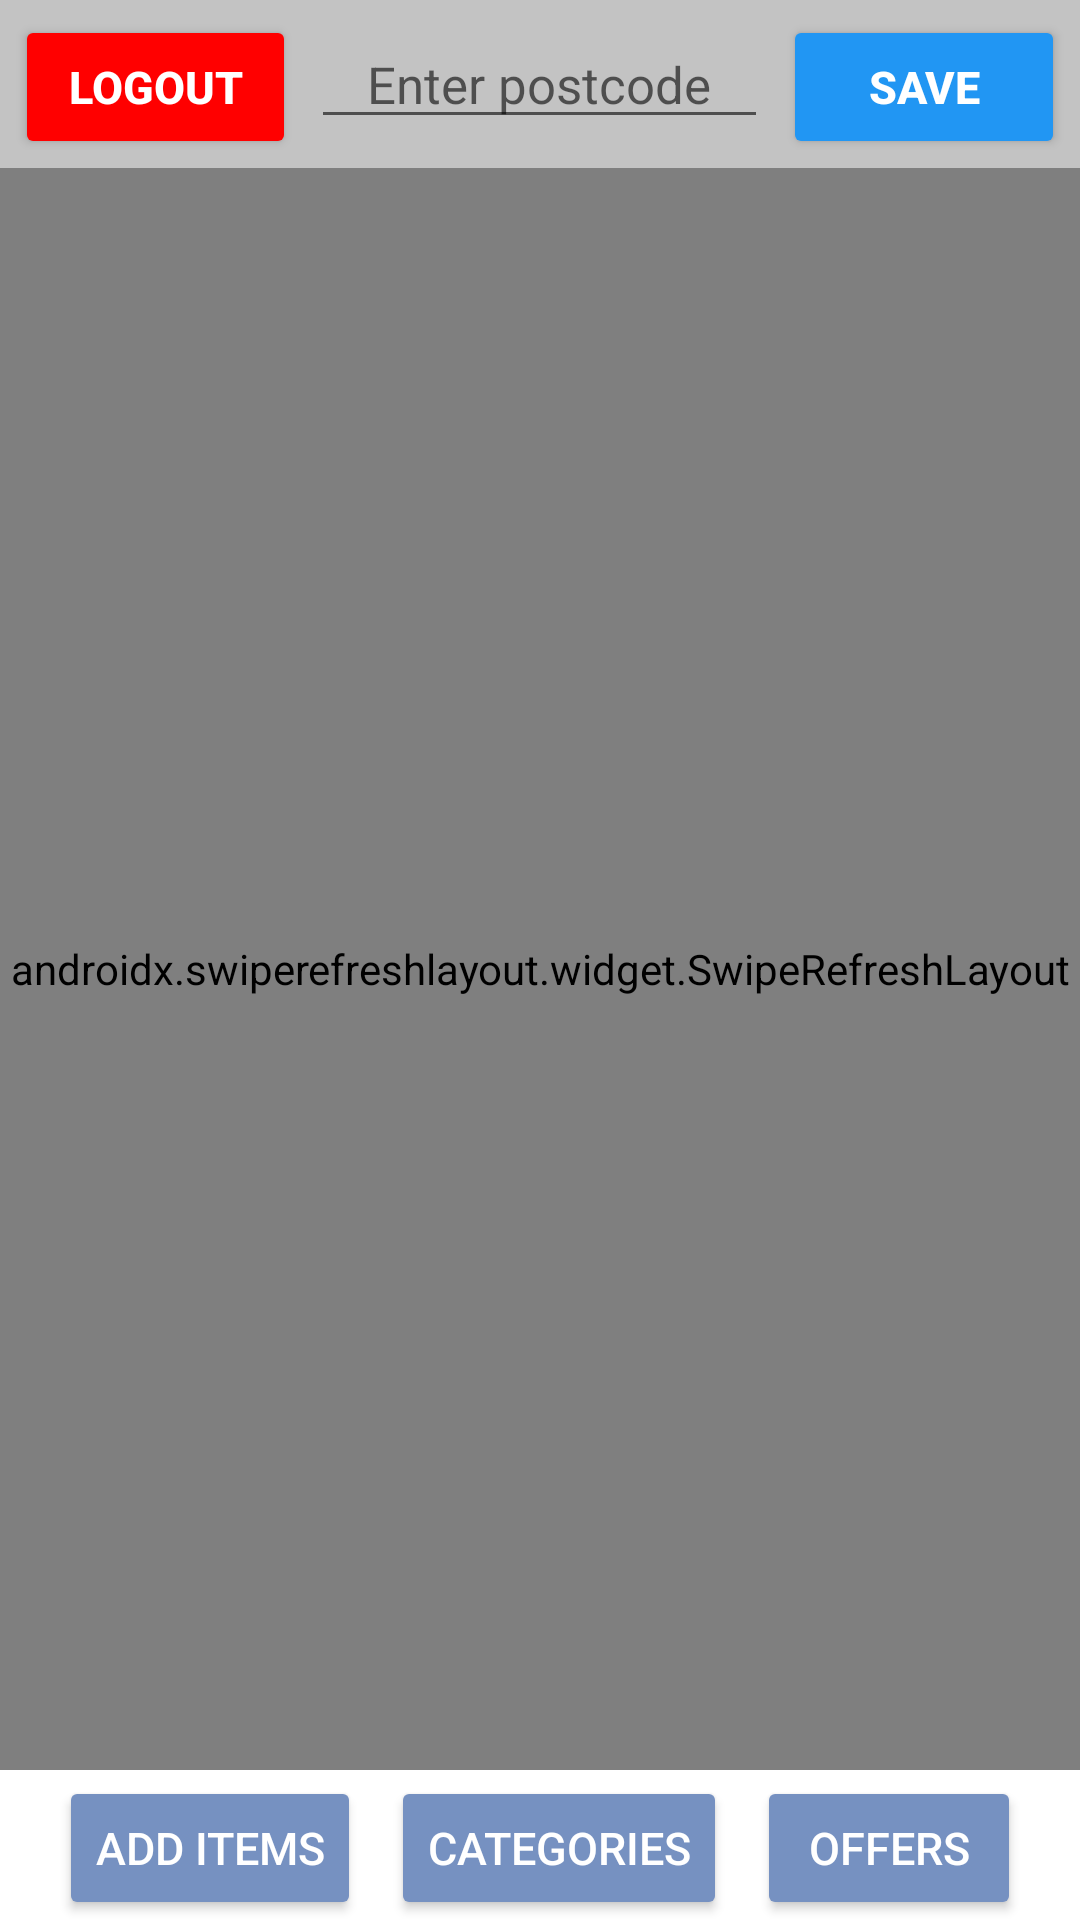

Produce the Android XML layout that renders to this screen, including the resource entries it uses.
<!-- AndroidManifest.xml: application theme Theme.LeidosRollVan -->
<!-- res/layout/activity_business_home.xml -->
<?xml version="1.0" encoding="utf-8"?>
<androidx.constraintlayout.widget.ConstraintLayout
    xmlns:android="http://schemas.android.com/apk/res/android"
    xmlns:app="http://schemas.android.com/apk/res-auto"
    xmlns:tools="http://schemas.android.com/tools"
    android:layout_width="match_parent"
    android:layout_height="match_parent"
    android:id="@+id/business_home_page"
    tools:context=".activity.BusinessHomeActivity">
    <include
        android:id="@+id/include"
        layout="@layout/appbar"
        />

    <LinearLayout
        android:id="@+id/location_layout"
        android:layout_width="match_parent"
        android:layout_height="wrap_content"
        android:layout_marginTop="5dp"
        app:layout_constraintRight_toRightOf="parent"
        app:layout_constraintLeft_toLeftOf="parent"
        app:layout_constraintTop_toTopOf="parent"
        android:orientation="horizontal">

        <Button
            android:id="@+id/business_home_logout"
            android:layout_width="wrap_content"
            android:layout_height="wrap_content"
            android:backgroundTint="@color/red"
            android:layout_marginStart="5dp"
            android:maxLines="1"
            android:layout_weight="1"
            android:text="Logout"
            android:textColor="?attr/text_color"
            android:textSize="15sp"
            android:textStyle="bold" />

        <EditText
            android:id="@+id/business_location_edit"
            android:layout_width="wrap_content"
            android:layout_height="wrap_content"
            android:layout_marginLeft="5dp"
            android:layout_marginRight="5dp"
            android:gravity="center"
            android:layout_weight="5"
            android:hint="Enter postcode"
            android:textColor="@color/black"
            android:textSize="17dp" />

        <Button
            android:id="@+id/business_location_save"
            android:layout_width="wrap_content"
            android:layout_height="wrap_content"

            android:layout_marginRight="5dp"
            android:backgroundTint="@color/blue"
            android:maxLines="1"
            android:gravity="center"
            android:textStyle="bold"
            android:layout_weight="1"
            android:text="Save"
            android:textColor="?attr/text_color"
            android:textSize="15dp" />



    </LinearLayout>

    <androidx.swiperefreshlayout.widget.SwipeRefreshLayout
        android:id="@+id/pullToRefresh"
        android:layout_width="match_parent"
        android:layout_height="match_parent"
        android:layout_marginBottom="50dp"
        android:layout_marginTop="?attr/actionBarSize"
        app:layout_constraintBottom_toBottomOf="parent"
        app:layout_constraintEnd_toEndOf="parent"
        app:layout_constraintStart_toEndOf="@+id/location_layout"
        app:layout_constraintTop_toBottomOf="@+id/location_layout">

        <androidx.core.widget.NestedScrollView
            android:id="@+id/scrollView4"
            android:layout_width="match_parent"
            android:layout_height="match_parent"
            android:layout_marginBottom="50dp"
            app:layout_constraintBottom_toBottomOf="parent"
            app:layout_constraintEnd_toEndOf="parent"
            app:layout_constraintHorizontal_bias="0.0"
            app:layout_constraintStart_toStartOf="parent"
            app:layout_constraintTop_toTopOf="parent"
            app:layout_constraintVertical_bias="0.0">

            <LinearLayout
                android:layout_width="match_parent"
                android:layout_height="wrap_content"
                android:orientation="vertical">

                <TextView
                    android:id="@+id/notifyNoItems"
                    android:layout_width="match_parent"
                    android:layout_height="wrap_content"
                    android:layout_marginTop="10dp"
                    android:layout_marginBottom="10dp"
                    android:text="Click the add button to add menu items"
                    android:textSize="16sp"
                    android:textStyle="bold"
                    android:visibility="gone" />

                <TextView
                    android:id="@+id/menuText"
                    android:layout_width="match_parent"
                    android:layout_height="wrap_content"
                    android:layout_marginStart="5dp"
                    android:layout_marginTop="10dp"
                    android:layout_marginBottom="10dp"
                    android:text="Menu"
                    android:textColor="?attr/text_color"
                    android:textSize="45sp"
                    android:textStyle="bold"
                    android:visibility="visible" />

                <TextView
                    android:id="@+id/cat1"
                    android:layout_width="wrap_content"
                    android:layout_height="wrap_content"
                    android:layout_marginStart="5dp"
                    android:layout_marginTop="10dp"
                    android:layout_marginBottom="10dp"
                    android:text="Breakfast"
                    android:textColor="?attr/text_color"
                    android:textSize="30sp"
                    android:textStyle="bold"
                    android:visibility="gone" />

                <androidx.recyclerview.widget.RecyclerView
                    android:id="@+id/breakfastSection"
                    android:layout_width="wrap_content"
                    android:layout_height="wrap_content"
                    android:visibility="gone" />

                <TextView
                    android:id="@+id/cat2"
                    android:layout_width="match_parent"
                    android:layout_height="wrap_content"
                    android:layout_marginTop="10dp"
                    android:layout_marginBottom="10dp"
                    android:layout_marginStart="5dp"
                    android:textColor="?attr/text_color"
                    android:text="Lunch"
                    android:textSize="30sp"
                    android:textStyle="bold"
                    android:visibility="gone" />

                <androidx.recyclerview.widget.RecyclerView
                    android:id="@+id/lunchSection"
                    android:layout_width="wrap_content"
                    android:layout_height="wrap_content"
                    android:visibility="gone" />

                <TextView
                    android:id="@+id/cat3"
                    android:layout_width="match_parent"
                    android:layout_height="wrap_content"
                    android:layout_marginTop="10dp"
                    android:layout_marginBottom="10dp"
                    android:layout_marginStart="5dp"
                    android:text="Dinner"
                    android:textColor="?attr/text_color"
                    android:textSize="30sp"
                    android:textStyle="bold"
                    android:visibility="gone" />

                <androidx.recyclerview.widget.RecyclerView
                    android:id="@+id/dinnerSection"
                    android:layout_width="wrap_content"
                    android:layout_height="wrap_content"
                    android:visibility="gone" />

                <TextView
                    android:id="@+id/cat4"
                    android:layout_width="match_parent"
                    android:layout_height="wrap_content"
                    android:textColor="?attr/text_color"
                    android:layout_marginStart="5dp"
                    android:layout_marginTop="10dp"
                    android:layout_marginBottom="10dp"
                    android:text="Dessert"
                    android:textSize="30sp"
                    android:textStyle="bold"
                    android:visibility="gone" />

                <androidx.recyclerview.widget.RecyclerView
                    android:id="@+id/dessertSection"
                    android:layout_width="match_parent"
                    android:layout_height="wrap_content"
                    android:visibility="gone" />

                <TextView
                    android:id="@+id/cat5"
                    android:layout_width="match_parent"
                    android:layout_height="wrap_content"
                    android:layout_marginTop="10dp"
                    android:layout_marginBottom="10dp"
                    android:layout_marginStart="5dp"
                    android:textColor="?attr/text_color"
                    android:text="Drinks"
                    android:textSize="30sp"
                    android:textStyle="bold"
                    android:visibility="gone" />

                <androidx.recyclerview.widget.RecyclerView
                    android:id="@+id/drinksSection"
                    android:layout_width="match_parent"
                    android:layout_height="wrap_content"
                    android:visibility="gone" />
            </LinearLayout>
        </androidx.core.widget.NestedScrollView>
    </androidx.swiperefreshlayout.widget.SwipeRefreshLayout>

    <LinearLayout
        android:layout_width="wrap_content"
        android:layout_height="wrap_content"
        android:orientation="horizontal"
        app:layout_constraintBottom_toBottomOf="parent"
        app:layout_constraintEnd_toEndOf="parent"
        app:layout_constraintStart_toStartOf="parent">

        <Button
            android:id="@+id/business_home_add"
            android:layout_width="wrap_content"
            android:layout_height="wrap_content"
            android:layout_marginRight="5dp"
            android:backgroundTint="?attr/button_color"
            android:maxLines="1"
            android:text="Add Items"
            android:textColor="?attr/text_color"
            android:textSize="15sp" />

        <Button
            android:id="@+id/business_home_category"
            android:layout_width="wrap_content"
            android:layout_marginLeft="5dp"
            android:layout_marginRight="5dp"
            android:layout_height="wrap_content"
            android:backgroundTint="?attr/button_color"
            android:text="Categories"
            android:textColor="?attr/text_color"
            android:textSize="15sp" />

        <Button
            android:id="@+id/business_home_notifications"
            android:layout_width="wrap_content"
            android:layout_height="wrap_content"
            android:layout_marginLeft="5dp"

            android:backgroundTint="?attr/button_color"
            android:maxLines="1"
            android:text="Offers"
            android:textColor="?attr/text_color"
            android:textSize="15sp" />

    </LinearLayout>

    <ProgressBar
        android:id="@+id/business_home_progressBar"
        style="?android:attr/progressBarStyleLarge"
        android:layout_width="wrap_content"
        android:layout_height="wrap_content"
        android:layout_gravity="center"
        android:visibility="gone"
        app:layout_constraintBottom_toBottomOf="parent"
        app:layout_constraintLeft_toLeftOf="parent"
        app:layout_constraintRight_toRightOf="parent"
        app:layout_constraintTop_toTopOf="parent" />

</androidx.constraintlayout.widget.ConstraintLayout>
<!-- res/layout/appbar.xml (included above) -->
<?xml version="1.0" encoding="utf-8"?>
<androidx.appcompat.widget.Toolbar
    xmlns:android="http://schemas.android.com/apk/res/android"
    android:layout_width="match_parent"
    android:layout_height="?attr/actionBarSize"
    android:background="@color/grey"
    android:id="@+id/appBar"
    >

</androidx.appcompat.widget.Toolbar>
<!-- resources referenced by this layout -->
<resources>
  <color name="black">#FF000000</color>
  <color name="blue">#2196F3</color>
  <color name="grey">#c3c3c3</color>
  <color name="red">#FF0000</color>
  <style name="Theme.LeidosRollVan" parent="Theme.MaterialComponents.DayNight.NoActionBar">
          
          <item name="colorPrimary">@color/darkBlue</item>
          <item name="colorPrimaryVariant">@color/purple_700</item>
          <item name="text_color">@color/white</item>
          <item name="colorOnPrimary">@color/white</item>
          
          <item name="colorSecondary">@color/teal_200</item>
          <item name="colorSecondaryVariant">@color/teal_700</item>
          <item name="colorOnSecondary">@color/black</item>
          
          <item name="android:statusBarColor" tools:targetApi="l">?attr/colorPrimaryVariant</item>
          
          <item name="actionMenuTextColor">@color/black</item>
          <item name="button_color">@color/lightBlue</item>
          <item name="edittext_background">@color/white</item>
          <item name="hint_color">@color/grey</item>
          <item name="appbar_color">@color/colorPrimaryButton</item>
          <item name="background_color">@color/darkBlue</item>
      </style>
  <color name="darkBlue">#31345a</color>
  <color name="purple_700">#FF3700B3</color>
  <color name="white">#FFFFFFFF</color>
  <color name="teal_200">#FF03DAC5</color>
  <color name="teal_700">#FF018786</color>
  <color name="lightBlue">#7691c1</color>
  <color name="colorPrimaryButton">#FFFFFF</color>
</resources>
